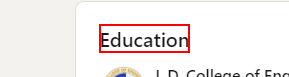
Workflow: Seq_ProfileSearch

Step 1: find the element 'education' in window '* | LinkedIn' (chrome.exe)

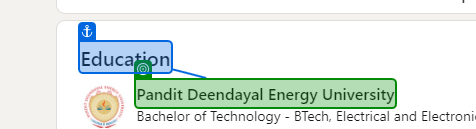
Step 2 [try]: get-text from 'Education'

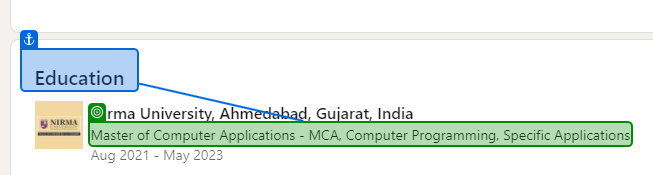
Step 3: get-text from 'Qualification'

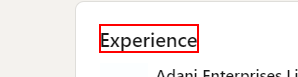
Step 4: find the element 'Experience' in window '*| LinkedIn' (chrome.exe)